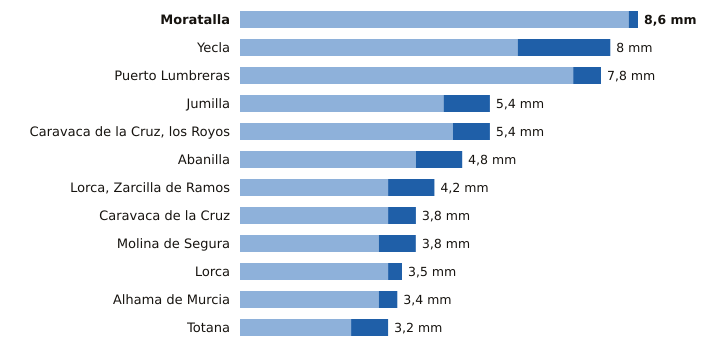

Data behind this chart, as committed beside it:
estacion, provincia, indicativo, mm_6_dias_anteriores, mm_hoy, mm_7_dias, horas_de_hoy
Moratalla, Murcia, 7080X, 8.4, 0.2, 8.6, 10
Yecla, Murcia, 7275C, 6.0, 2.0, 8.0, 12
Puerto Lumbreras, Murcia, 7211B, 7.2, 0.6, 7.8, 11
Jumilla, Murcia, 7138B, 4.4, 1.0, 5.4, 11
Caravaca de la Cruz, los Royos, Murcia, 7195X, 4.6, 0.8, 5.4, 10
Abanilla, Murcia, 7250C, 3.8, 1.0, 4.8, 10
Lorca, Zarcilla de Ramos, Murcia, 7203A, 3.2, 1.0, 4.2, 12
Caravaca de la Cruz, Murcia, 7119B, 3.2, 0.6, 3.8, 12
Molina de Segura, Murcia, 7237E, 3.0, 0.8, 3.8, 12
Lorca, Murcia, 7209, 3.2, 0.3, 3.5, 12
Alhama de Murcia, Murcia, 7227X, 3.0, 0.4, 3.4, 11
Totana, Murcia, 7218Y, 2.4, 0.8, 3.2, 11
